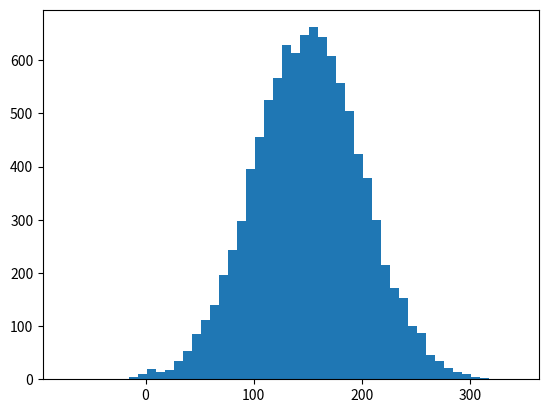

Write Python code to recreate this figure.
get_ipython().run_line_magic('matplotlib', 'inline')
import numpy as np
import matplotlib.pyplot as plt

incomes = np.random.normal(150.0, 50.0, 10000)

plt.hist(incomes, 50)
plt.show()

incomes.std()

incomes.var()



